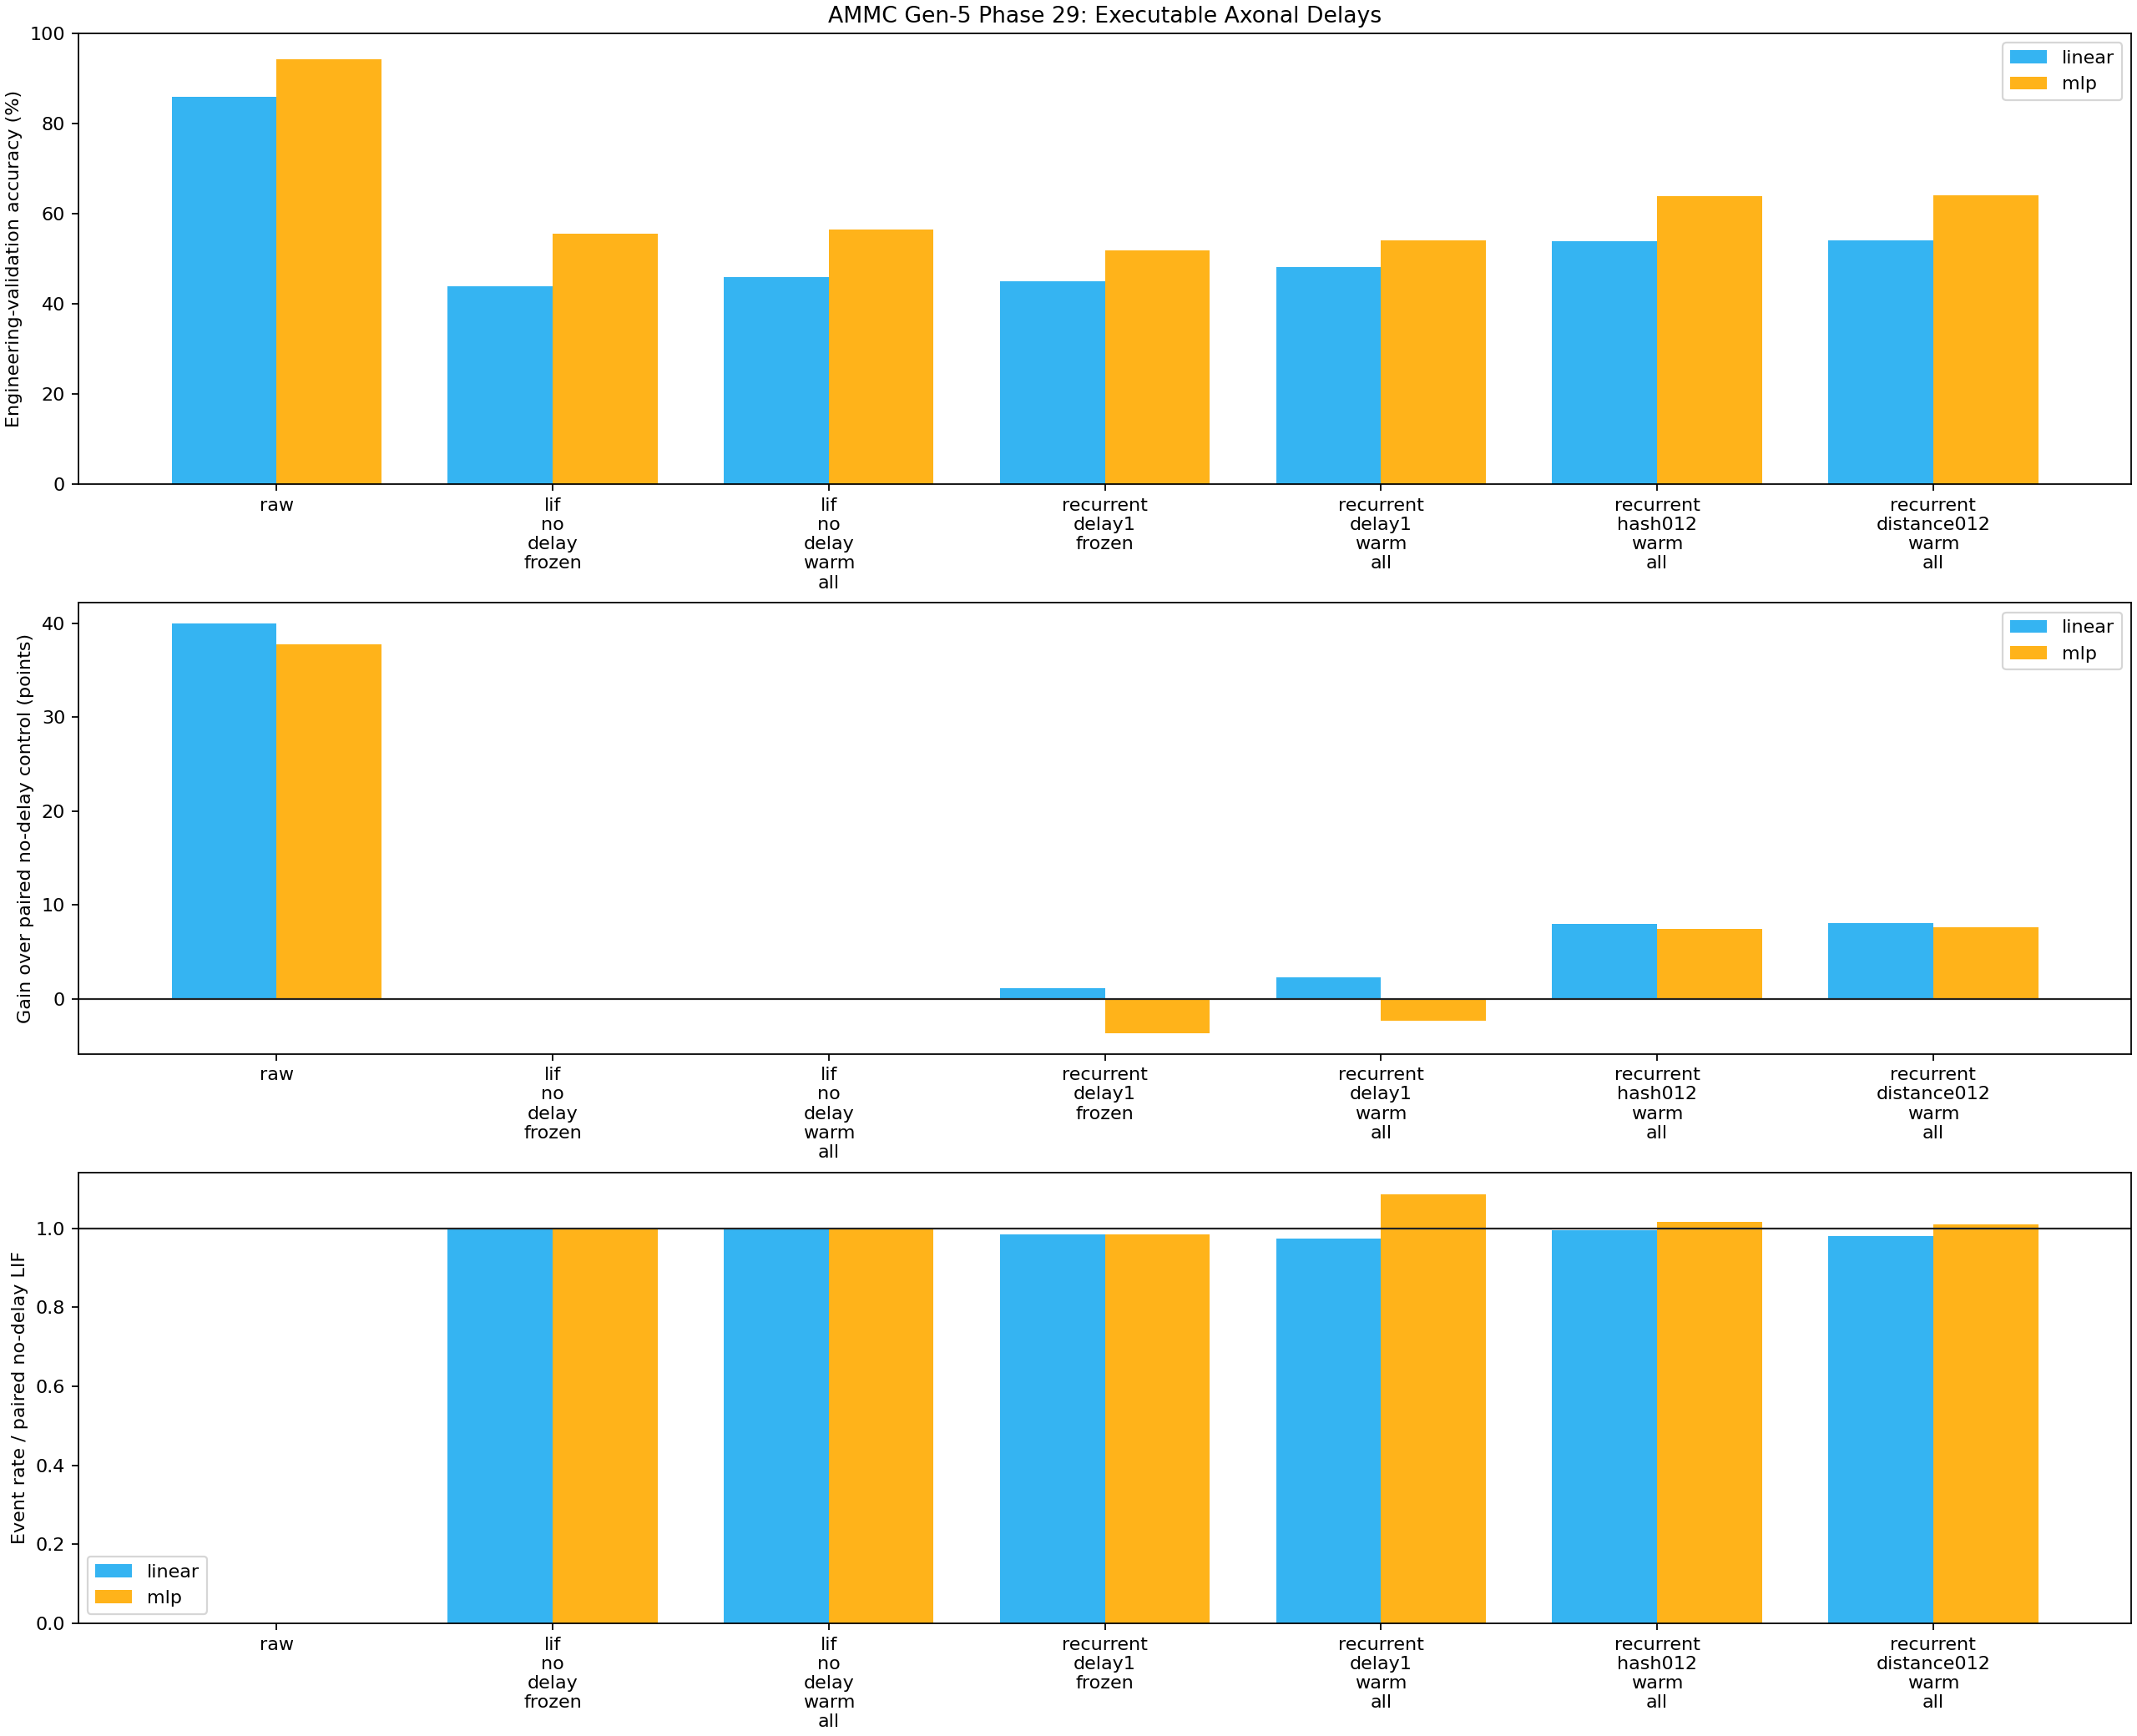

The table this chart was drawn from, first rows:
arm, classifier, schedule, delay_pattern, seeds, mean_test_accuracy, std_test_accuracy, mean_accuracy_gain_vs_no_delay_control, improved_seed_count, practical_gain_seed_count, active_edges, delayed_edges, mean_recurrent_delay, effective_trainable_parameters, mean_event_rate_ratio, mean_event_rate_vs_no_delay_control, mean_absolute_ltw_change, mean_lower_ltw_saturation_rate, mean_upper_ltw_saturation_rate, mean_train_seconds
raw, linear, raw, none, 3, 0.8594, 0.001178, 0.3997, 3, 3, 0, 0.0, 0.0, 650, 0.0, 0.0, 0.0, 0.0, 0.0, 0.7554
raw, mlp, raw, none, 3, 0.9421, 0.0006182, 0.3777, 3, 3, 0, 0.0, 0.0, 17785, 0.0, 0.0, 0.0, 0.0, 0.0, 0.9334
lif_no_delay_frozen, linear, frozen, none, 3, 0.4385, 0.01017, 0.0, 0, 0, 272, 0.0, 0.0, 1290, 1.0, 1.0, 0.0, 0.0, 0.0, 3.351
lif_no_delay_frozen, mlp, frozen, none, 3, 0.5556, 0.005354, 0.0, 0, 0, 272, 0.0, 0.0, 17802, 1.0, 1.0, 0.0, 0.0, 0.0, 3.404
lif_no_delay_warm_all, linear, warmup, none, 3, 0.4597, 0.0134, 0.0, 0, 0, 272, 0.0, 0.0, 1562, 1.285, 1.0, 0.01991, 0.0, 0.006127, 5.696
lif_no_delay_warm_all, mlp, warmup, none, 3, 0.5644, 0.008241, 0.0, 0, 0, 272, 0.0, 0.0, 18074, 1.087, 1.0, 0.006611, 0.0, 0.002451, 5.977
recurrent_delay1_frozen, linear, frozen, uniform_1, 3, 0.45, 0.00679, 0.01147, 3, 3, 272, 256.0, 1.0, 1290, 1.0, 0.9841, 0.0, 0.0, 0.0, 4.255
recurrent_delay1_frozen, mlp, frozen, uniform_1, 3, 0.519, 0.005436, -0.0366, 0, 0, 272, 256.0, 1.0, 17802, 1.0, 0.9841, 0.0, 0.0, 0.0, 4.572
recurrent_delay1_warm_all, linear, warmup, uniform_1, 3, 0.4822, 0.008713, 0.02253, 3, 2, 272, 256.0, 1.0, 1562, 1.273, 0.9749, 0.0174, 0.001225, 0.007353, 7.225
recurrent_delay1_warm_all, mlp, warmup, uniform_1, 3, 0.5413, 0.001914, -0.02307, 0, 0, 272, 256.0, 1.0, 18074, 1.201, 1.087, 0.007253, 0.0, 0.002451, 7.317
recurrent_hash012_warm_all, linear, warmup, hash_0_2, 3, 0.5397, 0.01273, 0.08, 3, 3, 272, 160.7, 0.9479, 1562, 1.299, 0.9943, 0.02088, 0.001225, 0.006127, 9.372
recurrent_hash012_warm_all, mlp, warmup, hash_0_2, 3, 0.6391, 0.005625, 0.07467, 3, 3, 272, 160.7, 0.9479, 18074, 1.122, 1.016, 0.007089, 0.0, 0.001225, 9.468
recurrent_distance012_warm_all, linear, warmup, distance_0_2, 3, 0.5405, 0.01222, 0.08087, 3, 3, 272, 173.3, 1.009, 1562, 1.285, 0.9798, 0.02073, 0.001225, 0.006127, 8.871
recurrent_distance012_warm_all, mlp, warmup, distance_0_2, 3, 0.6403, 0.003492, 0.07593, 3, 3, 272, 173.3, 1.009, 18074, 1.12, 1.01, 0.007173, 0.0, 0.002451, 9.275
